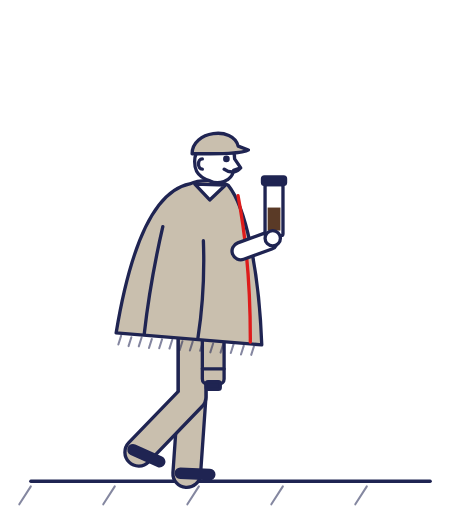
t = 0.00 s
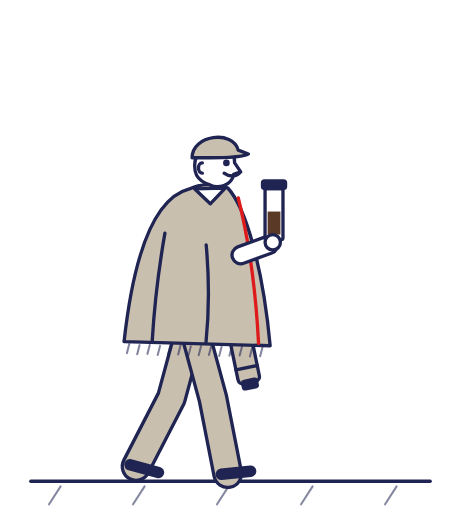
t = 0.45 s
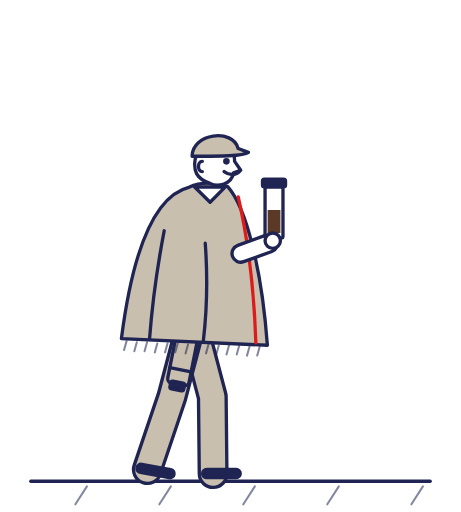
t = 0.93 s
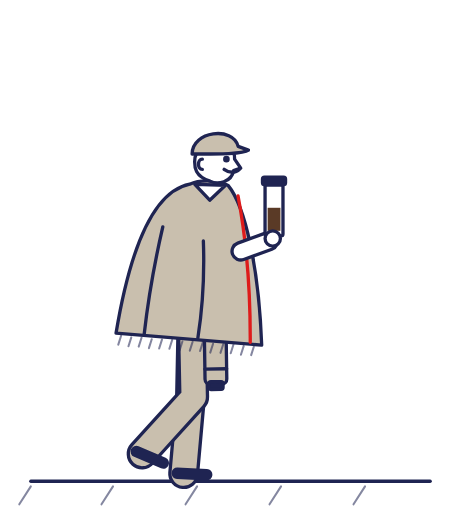
t = 1.42 s
t = 1.85 s: frame unchanged from t = 0.45 s, image omitted
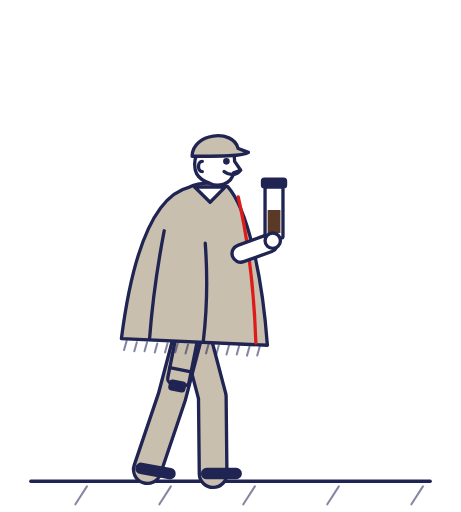
t = 2.33 s

The animated SVG that drew these frames (rendered in a browser with its animation timeline set to each time). Animation: 16 SMIL elements (animate=13,animateTransform=3); one cycle of 2.80 s, repeats indefinitely.

<svg xmlns="http://www.w3.org/2000/svg" viewBox="0 0 360 400" width="360" height="400" role="img" aria-label="Señor de ruana caminando con su termo" data-name="ruana" data-dur="2.8"><style>
.ma-l{fill:none;stroke:var(--m-ink,#1F2452);stroke-width:2.6;stroke-linecap:round;stroke-linejoin:round}
.ma-s{fill:var(--m-beige,#C9BFAE);stroke:var(--m-ink,#1F2452);stroke-width:2.6;stroke-linejoin:round;stroke-linecap:round}
.ma-k{fill:var(--m-bg,#FFFFFF);stroke:var(--m-ink,#1F2452);stroke-width:2.6;stroke-linejoin:round;stroke-linecap:round}
.ma-n{fill:var(--m-ink,#1F2452);stroke:var(--m-ink,#1F2452);stroke-width:2.6;stroke-linejoin:round}
.ma-r{fill:var(--m-cta,#DE1B1B);stroke:var(--m-ink,#1F2452);stroke-width:2.2;stroke-linejoin:round}
.ma-rl{fill:none;stroke:var(--m-cta,#DE1B1B);stroke-width:2.6;stroke-linecap:round}
.ma-c{fill:var(--m-coffee,#5A3A26)}
.ma-t{fill:none;stroke:var(--m-ink,#1F2452);stroke-width:1.6;stroke-linecap:round;opacity:.55}
.ma-lo{fill:none;stroke:var(--m-ink,#1F2452);stroke-linecap:round;stroke-linejoin:round}
.ma-lb{fill:none;stroke:var(--m-beige,#C9BFAE);stroke-linecap:round;stroke-linejoin:round}
.ma-lk{fill:none;stroke:var(--m-bg,#FFFFFF);stroke-linecap:round;stroke-linejoin:round}
</style><g><g><path class="ma-l" d="M24 376 H336"/><path class="ma-t" d="M24 380 l-9 14"><animate attributeName="d" values="M24 380 l-9 14;M0 0;M0 0;M0 0;M0 0;M0 0;M0 0;M0 0;M0 0;M0 0;M0 0;M0 0;M0 0;M0 0;M0 0;M0 0;M0 0;M0 0;M0 0;M0 0;M0 0;M0 0;M0 0;M0 0;M0 0;M0 0;M0 0;M335.8 380 l-9 14;M330.3 380 l-9 14;M324.8 380 l-9 14;M319.3 380 l-9 14;M313.9 380 l-9 14;M308.4 380 l-9 14;M302.9 380 l-9 14;M297.5 380 l-9 14;M292 380 l-9 14;M286.5 380 l-9 14;M281.1 380 l-9 14;M275.6 380 l-9 14;M270.1 380 l-9 14;M264.6 380 l-9 14;M259.2 380 l-9 14;M253.7 380 l-9 14;M248.2 380 l-9 14;M242.8 380 l-9 14;M237.3 380 l-9 14;M231.8 380 l-9 14;M226.4 380 l-9 14;M220.9 380 l-9 14" dur="2.8s" repeatCount="indefinite"/></path><path class="ma-t" d="M89.6 380 l-9 14"><animate attributeName="d" values="M89.6 380 l-9 14;M84.2 380 l-9 14;M78.7 380 l-9 14;M73.2 380 l-9 14;M67.8 380 l-9 14;M62.3 380 l-9 14;M56.8 380 l-9 14;M51.3 380 l-9 14;M45.9 380 l-9 14;M40.4 380 l-9 14;M34.9 380 l-9 14;M29.5 380 l-9 14;M24 380 l-9 14;M0 0;M0 0;M0 0;M0 0;M0 0;M0 0;M0 0;M0 0;M0 0;M0 0;M0 0;M0 0;M0 0;M0 0;M0 0;M0 0;M0 0;M0 0;M0 0;M0 0;M0 0;M0 0;M0 0;M0 0;M0 0;M0 0;M335.8 380 l-9 14;M330.3 380 l-9 14;M324.8 380 l-9 14;M319.3 380 l-9 14;M313.9 380 l-9 14;M308.4 380 l-9 14;M302.9 380 l-9 14;M297.5 380 l-9 14;M292 380 l-9 14;M286.5 380 l-9 14" dur="2.8s" repeatCount="indefinite"/></path><path class="ma-t" d="M155.3 380 l-9 14"><animate attributeName="d" values="M155.3 380 l-9 14;M149.8 380 l-9 14;M144.3 380 l-9 14;M138.9 380 l-9 14;M133.4 380 l-9 14;M127.9 380 l-9 14;M122.4 380 l-9 14;M117 380 l-9 14;M111.5 380 l-9 14;M106 380 l-9 14;M100.6 380 l-9 14;M95.1 380 l-9 14;M89.6 380 l-9 14;M84.2 380 l-9 14;M78.7 380 l-9 14;M73.2 380 l-9 14;M67.8 380 l-9 14;M62.3 380 l-9 14;M56.8 380 l-9 14;M51.3 380 l-9 14;M45.9 380 l-9 14;M40.4 380 l-9 14;M34.9 380 l-9 14;M29.5 380 l-9 14;M24 380 l-9 14;M0 0;M0 0;M0 0;M0 0;M0 0;M0 0;M0 0;M0 0;M0 0;M0 0;M0 0;M0 0;M0 0;M0 0;M0 0;M0 0;M0 0;M0 0;M0 0;M0 0;M0 0;M0 0;M0 0;M0 0" dur="2.8s" repeatCount="indefinite"/></path><path class="ma-t" d="M220.9 380 l-9 14"><animate attributeName="d" values="M220.9 380 l-9 14;M215.4 380 l-9 14;M210 380 l-9 14;M204.5 380 l-9 14;M199 380 l-9 14;M193.5 380 l-9 14;M188.1 380 l-9 14;M182.6 380 l-9 14;M177.1 380 l-9 14;M171.7 380 l-9 14;M166.2 380 l-9 14;M160.7 380 l-9 14;M155.3 380 l-9 14;M149.8 380 l-9 14;M144.3 380 l-9 14;M138.9 380 l-9 14;M133.4 380 l-9 14;M127.9 380 l-9 14;M122.4 380 l-9 14;M117 380 l-9 14;M111.5 380 l-9 14;M106 380 l-9 14;M100.6 380 l-9 14;M95.1 380 l-9 14;M89.6 380 l-9 14;M84.2 380 l-9 14;M78.7 380 l-9 14;M73.2 380 l-9 14;M67.8 380 l-9 14;M62.3 380 l-9 14;M56.8 380 l-9 14;M51.3 380 l-9 14;M45.9 380 l-9 14;M40.4 380 l-9 14;M34.9 380 l-9 14;M29.5 380 l-9 14;M24 380 l-9 14;M0 0;M0 0;M0 0;M0 0;M0 0;M0 0;M0 0;M0 0;M0 0;M0 0;M0 0;M0 0" dur="2.8s" repeatCount="indefinite"/></path><path class="ma-t" d="M286.5 380 l-9 14"><animate attributeName="d" values="M286.5 380 l-9 14;M281.1 380 l-9 14;M275.6 380 l-9 14;M270.1 380 l-9 14;M264.6 380 l-9 14;M259.2 380 l-9 14;M253.7 380 l-9 14;M248.2 380 l-9 14;M242.8 380 l-9 14;M237.3 380 l-9 14;M231.8 380 l-9 14;M226.4 380 l-9 14;M220.9 380 l-9 14;M215.4 380 l-9 14;M210 380 l-9 14;M204.5 380 l-9 14;M199 380 l-9 14;M193.5 380 l-9 14;M188.1 380 l-9 14;M182.6 380 l-9 14;M177.1 380 l-9 14;M171.7 380 l-9 14;M166.2 380 l-9 14;M160.7 380 l-9 14;M155.3 380 l-9 14;M149.8 380 l-9 14;M144.3 380 l-9 14;M138.9 380 l-9 14;M133.4 380 l-9 14;M127.9 380 l-9 14;M122.4 380 l-9 14;M117 380 l-9 14;M111.5 380 l-9 14;M106 380 l-9 14;M100.6 380 l-9 14;M95.1 380 l-9 14;M89.6 380 l-9 14;M84.2 380 l-9 14;M78.7 380 l-9 14;M73.2 380 l-9 14;M67.8 380 l-9 14;M62.3 380 l-9 14;M56.8 380 l-9 14;M51.3 380 l-9 14;M45.9 380 l-9 14;M40.4 380 l-9 14;M34.9 380 l-9 14;M29.5 380 l-9 14;M24 380 l-9 14" dur="2.8s" repeatCount="indefinite"/></path><path class="ma-t" d="M0 0"><animate attributeName="d" values="M0 0;M0 0;M0 0;M335.8 380 l-9 14;M330.3 380 l-9 14;M324.8 380 l-9 14;M319.3 380 l-9 14;M313.9 380 l-9 14;M308.4 380 l-9 14;M302.9 380 l-9 14;M297.5 380 l-9 14;M292 380 l-9 14;M286.5 380 l-9 14;M281.1 380 l-9 14;M275.6 380 l-9 14;M270.1 380 l-9 14;M264.6 380 l-9 14;M259.2 380 l-9 14;M253.7 380 l-9 14;M248.2 380 l-9 14;M242.8 380 l-9 14;M237.3 380 l-9 14;M231.8 380 l-9 14;M226.4 380 l-9 14;M220.9 380 l-9 14;M215.4 380 l-9 14;M210 380 l-9 14;M204.5 380 l-9 14;M199 380 l-9 14;M193.5 380 l-9 14;M188.1 380 l-9 14;M182.6 380 l-9 14;M177.1 380 l-9 14;M171.7 380 l-9 14;M166.2 380 l-9 14;M160.7 380 l-9 14;M155.3 380 l-9 14;M149.8 380 l-9 14;M144.3 380 l-9 14;M138.9 380 l-9 14;M133.4 380 l-9 14;M127.9 380 l-9 14;M122.4 380 l-9 14;M117 380 l-9 14;M111.5 380 l-9 14;M106 380 l-9 14;M100.6 380 l-9 14;M95.1 380 l-9 14;M89.6 380 l-9 14" dur="2.8s" repeatCount="indefinite"/></path><path class="ma-t" d="M0 0"><animate attributeName="d" values="M0 0;M0 0;M0 0;M0 0;M0 0;M0 0;M0 0;M0 0;M0 0;M0 0;M0 0;M0 0;M0 0;M0 0;M0 0;M335.8 380 l-9 14;M330.3 380 l-9 14;M324.8 380 l-9 14;M319.3 380 l-9 14;M313.9 380 l-9 14;M308.4 380 l-9 14;M302.9 380 l-9 14;M297.5 380 l-9 14;M292 380 l-9 14;M286.5 380 l-9 14;M281.1 380 l-9 14;M275.6 380 l-9 14;M270.1 380 l-9 14;M264.6 380 l-9 14;M259.2 380 l-9 14;M253.7 380 l-9 14;M248.2 380 l-9 14;M242.8 380 l-9 14;M237.3 380 l-9 14;M231.8 380 l-9 14;M226.4 380 l-9 14;M220.9 380 l-9 14;M215.4 380 l-9 14;M210 380 l-9 14;M204.5 380 l-9 14;M199 380 l-9 14;M193.5 380 l-9 14;M188.1 380 l-9 14;M182.6 380 l-9 14;M177.1 380 l-9 14;M171.7 380 l-9 14;M166.2 380 l-9 14;M160.7 380 l-9 14;M155.3 380 l-9 14" dur="2.8s" repeatCount="indefinite"/></path></g><g><path class="ma-lo" d="M150 248.1 L150 310.1 L145.8 370" stroke-width="24.2"><animate attributeName="d" values="M150 248.1 L150 310.1 L145.8 370;M150 248.8 L145.2 310.6 L136.5 370;M150 250.1 L140.8 311.4 L127.8 370;M150 250.7 L137.1 311.3 L120.5 369;M150 250 L134.2 310 L115 366.8;M150 251.4 L132.5 310.9 L111.5 367.1;M150 252.2 L131.9 311.5 L110.4 367.6;M150 251.9 L132.5 311.4 L108.9 366.6;M150 251.1 L134.2 311 L105.4 363.7;M150 249.9 L137.1 310.6 L101.8 359.1;M150 248.9 L140.8 310.2 L100.3 354.4;M150 248.2 L145.2 310 L102.3 351.9;M150 248.1 L150 310.1 L108.3 353.3;M150 248.8 L154.8 310.6 L118.7 358.6;M150 250.1 L159.2 311.4 L133.3 365.6;M150 250.7 L162.9 311.3 L150.5 370;M150 250 L165.8 310 L166.5 370;M150 251.4 L167.5 310.9 L177.7 370;M150 252.2 L168.1 311.5 L181.6 370;M150 251.9 L167.5 311.4 L180.4 370;M150 251.1 L165.8 311 L176.9 370;M150 249.9 L162.9 310.6 L171.3 370;M150 248.9 L159.2 310.2 L163.9 370;M150 248.2 L154.8 310 L155.2 370;M150 248.1 L150 310.1 L145.8 370;M150 248.8 L145.2 310.6 L136.5 370;M150 250.1 L140.8 311.4 L127.8 370;M150 250.7 L137.1 311.3 L120.5 369;M150 250 L134.2 310 L115 366.8;M150 251.4 L132.5 310.9 L111.5 367.1;M150 252.2 L131.9 311.5 L110.4 367.6;M150 251.9 L132.5 311.4 L108.9 366.6;M150 251.1 L134.2 311 L105.4 363.7;M150 249.9 L137.1 310.6 L101.8 359.1;M150 248.9 L140.8 310.2 L100.3 354.4;M150 248.2 L145.2 310 L102.3 351.9;M150 248.1 L150 310.1 L108.3 353.3;M150 248.8 L154.8 310.6 L118.7 358.6;M150 250.1 L159.2 311.4 L133.3 365.6;M150 250.7 L162.9 311.3 L150.5 370;M150 250 L165.8 310 L166.5 370;M150 251.4 L167.5 310.9 L177.7 370;M150 252.2 L168.1 311.5 L181.6 370;M150 251.9 L167.5 311.4 L180.4 370;M150 251.1 L165.8 311 L176.9 370;M150 249.9 L162.9 310.6 L171.3 370;M150 248.9 L159.2 310.2 L163.9 370;M150 248.2 L154.8 310 L155.2 370;M150 248.1 L150 310.1 L145.8 370" dur="2.8s" repeatCount="indefinite"/></path><path class="ma-lb" d="M150 248.1 L150 310.1 L145.8 370" stroke-width="19"><animate attributeName="d" values="M150 248.1 L150 310.1 L145.8 370;M150 248.8 L145.2 310.6 L136.5 370;M150 250.1 L140.8 311.4 L127.8 370;M150 250.7 L137.1 311.3 L120.5 369;M150 250 L134.2 310 L115 366.8;M150 251.4 L132.5 310.9 L111.5 367.1;M150 252.2 L131.9 311.5 L110.4 367.6;M150 251.9 L132.5 311.4 L108.9 366.6;M150 251.1 L134.2 311 L105.4 363.7;M150 249.9 L137.1 310.6 L101.8 359.1;M150 248.9 L140.8 310.2 L100.3 354.4;M150 248.2 L145.2 310 L102.3 351.9;M150 248.1 L150 310.1 L108.3 353.3;M150 248.8 L154.8 310.6 L118.7 358.6;M150 250.1 L159.2 311.4 L133.3 365.6;M150 250.7 L162.9 311.3 L150.5 370;M150 250 L165.8 310 L166.5 370;M150 251.4 L167.5 310.9 L177.7 370;M150 252.2 L168.1 311.5 L181.6 370;M150 251.9 L167.5 311.4 L180.4 370;M150 251.1 L165.8 311 L176.9 370;M150 249.9 L162.9 310.6 L171.3 370;M150 248.9 L159.2 310.2 L163.9 370;M150 248.2 L154.8 310 L155.2 370;M150 248.1 L150 310.1 L145.8 370;M150 248.8 L145.2 310.6 L136.5 370;M150 250.1 L140.8 311.4 L127.8 370;M150 250.7 L137.1 311.3 L120.5 369;M150 250 L134.2 310 L115 366.8;M150 251.4 L132.5 310.9 L111.5 367.1;M150 252.2 L131.9 311.5 L110.4 367.6;M150 251.9 L132.5 311.4 L108.9 366.6;M150 251.1 L134.2 311 L105.4 363.7;M150 249.9 L137.1 310.6 L101.8 359.1;M150 248.9 L140.8 310.2 L100.3 354.4;M150 248.2 L145.2 310 L102.3 351.9;M150 248.1 L150 310.1 L108.3 353.3;M150 248.8 L154.8 310.6 L118.7 358.6;M150 250.1 L159.2 311.4 L133.3 365.6;M150 250.7 L162.9 311.3 L150.5 370;M150 250 L165.8 310 L166.5 370;M150 251.4 L167.5 310.9 L177.7 370;M150 252.2 L168.1 311.5 L181.6 370;M150 251.9 L167.5 311.4 L180.4 370;M150 251.1 L165.8 311 L176.9 370;M150 249.9 L162.9 310.6 L171.3 370;M150 248.9 L159.2 310.2 L163.9 370;M150 248.2 L154.8 310 L155.2 370;M150 248.1 L150 310.1 L145.8 370" dur="2.8s" repeatCount="indefinite"/></path><path class="ma-lo" d="M140.8 369.8 L163.8 370.7" stroke-width="9"><animate attributeName="d" values="M140.8 369.8 L163.8 370.7;M131.5 369.6 L154.4 371.4;M122.9 369.4 L145.7 372.2;M115.6 368.2 L138.3 371.7;M110.1 365.9 L132.7 370;M106.6 366.1 L129.2 370.6;M105.5 366.6 L128 371.2;M104.1 365.5 L126.5 370.6;M100.6 362.3 L122.7 368.6;M97.1 357.4 L118.7 365.2;M95.7 352.4 L116.8 361.6;M97.8 349.8 L118.6 359.5;M103.8 351.3 L124.7 360.7;M114 356.9 L135.6 364.9;M128.5 364.4 L150.8 369.9;M145.5 369.4 L168.3 372.1;M161.5 370 L184.5 369.9;M172.7 370.5 L195.6 368.3;M176.7 370.6 L199.5 367.8;M175.5 370.6 L198.3 367.9;M171.9 370.5 L194.8 368.2;M166.3 370.4 L189.2 368.6;M158.9 370.2 L181.9 369.2;M150.2 370 L173.2 369.9;M140.8 369.8 L163.8 370.7;M131.5 369.6 L154.4 371.4;M122.9 369.4 L145.7 372.2;M115.6 368.2 L138.3 371.7;M110.1 365.9 L132.7 370;M106.6 366.1 L129.2 370.6;M105.5 366.6 L128 371.2;M104.1 365.5 L126.5 370.6;M100.6 362.3 L122.7 368.6;M97.1 357.4 L118.7 365.2;M95.7 352.4 L116.8 361.6;M97.8 349.8 L118.6 359.5;M103.8 351.3 L124.7 360.7;M114 356.9 L135.6 364.9;M128.5 364.4 L150.8 369.9;M145.5 369.4 L168.3 372.1;M161.5 370 L184.5 369.9;M172.7 370.5 L195.6 368.3;M176.7 370.6 L199.5 367.8;M175.5 370.6 L198.3 367.9;M171.9 370.5 L194.8 368.2;M166.3 370.4 L189.2 368.6;M158.9 370.2 L181.9 369.2;M150.2 370 L173.2 369.9;M140.8 369.8 L163.8 370.7" dur="2.8s" repeatCount="indefinite"/></path></g><g><path class="ma-lo" d="M150 248.1 L150 310.1 L108.3 353.3" stroke-width="24.2"><animate attributeName="d" values="M150 248.1 L150 310.1 L108.3 353.3;M150 248.8 L154.8 310.6 L118.7 358.6;M150 250.1 L159.2 311.4 L133.3 365.6;M150 250.7 L162.9 311.3 L150.5 370;M150 250 L165.8 310 L166.5 370;M150 251.4 L167.5 310.9 L177.7 370;M150 252.2 L168.1 311.5 L181.6 370;M150 251.9 L167.5 311.4 L180.4 370;M150 251.1 L165.8 311 L176.9 370;M150 249.9 L162.9 310.6 L171.3 370;M150 248.9 L159.2 310.2 L163.9 370;M150 248.2 L154.8 310 L155.2 370;M150 248.1 L150 310.1 L145.8 370;M150 248.8 L145.2 310.6 L136.5 370;M150 250.1 L140.8 311.4 L127.8 370;M150 250.7 L137.1 311.3 L120.5 369;M150 250 L134.2 310 L115 366.8;M150 251.4 L132.5 310.9 L111.5 367.1;M150 252.2 L131.9 311.5 L110.4 367.6;M150 251.9 L132.5 311.4 L108.9 366.6;M150 251.1 L134.2 311 L105.4 363.7;M150 249.9 L137.1 310.6 L101.8 359.1;M150 248.9 L140.8 310.2 L100.3 354.4;M150 248.2 L145.2 310 L102.3 351.9;M150 248.1 L150 310.1 L108.3 353.3;M150 248.8 L154.8 310.6 L118.7 358.6;M150 250.1 L159.2 311.4 L133.3 365.6;M150 250.7 L162.9 311.3 L150.5 370;M150 250 L165.8 310 L166.5 370;M150 251.4 L167.5 310.9 L177.7 370;M150 252.2 L168.1 311.5 L181.6 370;M150 251.9 L167.5 311.4 L180.4 370;M150 251.1 L165.8 311 L176.9 370;M150 249.9 L162.9 310.6 L171.3 370;M150 248.9 L159.2 310.2 L163.9 370;M150 248.2 L154.8 310 L155.2 370;M150 248.1 L150 310.1 L145.8 370;M150 248.8 L145.2 310.6 L136.5 370;M150 250.1 L140.8 311.4 L127.8 370;M150 250.7 L137.1 311.3 L120.5 369;M150 250 L134.2 310 L115 366.8;M150 251.4 L132.5 310.9 L111.5 367.1;M150 252.2 L131.9 311.5 L110.4 367.6;M150 251.9 L132.5 311.4 L108.9 366.6;M150 251.1 L134.2 311 L105.4 363.7;M150 249.9 L137.1 310.6 L101.8 359.1;M150 248.9 L140.8 310.2 L100.3 354.4;M150 248.2 L145.2 310 L102.3 351.9;M150 248.1 L150 310.1 L108.3 353.3" dur="2.8s" repeatCount="indefinite"/></path><path class="ma-lb" d="M150 248.1 L150 310.1 L108.3 353.3" stroke-width="19"><animate attributeName="d" values="M150 248.1 L150 310.1 L108.3 353.3;M150 248.8 L154.8 310.6 L118.7 358.6;M150 250.1 L159.2 311.4 L133.3 365.6;M150 250.7 L162.9 311.3 L150.5 370;M150 250 L165.8 310 L166.5 370;M150 251.4 L167.5 310.9 L177.7 370;M150 252.2 L168.1 311.5 L181.6 370;M150 251.9 L167.5 311.4 L180.4 370;M150 251.1 L165.8 311 L176.9 370;M150 249.9 L162.9 310.6 L171.3 370;M150 248.9 L159.2 310.2 L163.9 370;M150 248.2 L154.8 310 L155.2 370;M150 248.1 L150 310.1 L145.8 370;M150 248.8 L145.2 310.6 L136.5 370;M150 250.1 L140.8 311.4 L127.8 370;M150 250.7 L137.1 311.3 L120.5 369;M150 250 L134.2 310 L115 366.8;M150 251.4 L132.5 310.9 L111.5 367.1;M150 252.2 L131.9 311.5 L110.4 367.6;M150 251.9 L132.5 311.4 L108.9 366.6;M150 251.1 L134.2 311 L105.4 363.7;M150 249.9 L137.1 310.6 L101.8 359.1;M150 248.9 L140.8 310.2 L100.3 354.4;M150 248.2 L145.2 310 L102.3 351.9;M150 248.1 L150 310.1 L108.3 353.3;M150 248.8 L154.8 310.6 L118.7 358.6;M150 250.1 L159.2 311.4 L133.3 365.6;M150 250.7 L162.9 311.3 L150.5 370;M150 250 L165.8 310 L166.5 370;M150 251.4 L167.5 310.9 L177.7 370;M150 252.2 L168.1 311.5 L181.6 370;M150 251.9 L167.5 311.4 L180.4 370;M150 251.1 L165.8 311 L176.9 370;M150 249.9 L162.9 310.6 L171.3 370;M150 248.9 L159.2 310.2 L163.9 370;M150 248.2 L154.8 310 L155.2 370;M150 248.1 L150 310.1 L145.8 370;M150 248.8 L145.2 310.6 L136.5 370;M150 250.1 L140.8 311.4 L127.8 370;M150 250.7 L137.1 311.3 L120.5 369;M150 250 L134.2 310 L115 366.8;M150 251.4 L132.5 310.9 L111.5 367.1;M150 252.2 L131.9 311.5 L110.4 367.6;M150 251.9 L132.5 311.4 L108.9 366.6;M150 251.1 L134.2 311 L105.4 363.7;M150 249.9 L137.1 310.6 L101.8 359.1;M150 248.9 L140.8 310.2 L100.3 354.4;M150 248.2 L145.2 310 L102.3 351.9;M150 248.1 L150 310.1 L108.3 353.3" dur="2.8s" repeatCount="indefinite"/></path><path class="ma-lo" d="M103.8 351.3 L124.7 360.7" stroke-width="9"><animate attributeName="d" values="M103.8 351.3 L124.7 360.7;M114 356.9 L135.6 364.9;M128.5 364.4 L150.8 369.9;M145.5 369.4 L168.3 372.1;M161.5 370 L184.5 369.9;M172.7 370.5 L195.6 368.3;M176.7 370.6 L199.5 367.8;M175.5 370.6 L198.3 367.9;M171.9 370.5 L194.8 368.2;M166.3 370.4 L189.2 368.6;M158.9 370.2 L181.9 369.2;M150.2 370 L173.2 369.9;M140.8 369.8 L163.8 370.7;M131.5 369.6 L154.4 371.4;M122.9 369.4 L145.7 372.2;M115.6 368.2 L138.3 371.7;M110.1 365.9 L132.7 370;M106.6 366.1 L129.2 370.6;M105.5 366.6 L128 371.2;M104.1 365.5 L126.5 370.6;M100.6 362.3 L122.7 368.6;M97.1 357.4 L118.7 365.2;M95.7 352.4 L116.8 361.6;M97.8 349.8 L118.6 359.5;M103.8 351.3 L124.7 360.7;M114 356.9 L135.6 364.9;M128.5 364.4 L150.8 369.9;M145.5 369.4 L168.3 372.1;M161.5 370 L184.5 369.9;M172.7 370.5 L195.6 368.3;M176.7 370.6 L199.5 367.8;M175.5 370.6 L198.3 367.9;M171.9 370.5 L194.8 368.2;M166.3 370.4 L189.2 368.6;M158.9 370.2 L181.9 369.2;M150.2 370 L173.2 369.9;M140.8 369.8 L163.8 370.7;M131.5 369.6 L154.4 371.4;M122.9 369.4 L145.7 372.2;M115.6 368.2 L138.3 371.7;M110.1 365.9 L132.7 370;M106.6 366.1 L129.2 370.6;M105.5 366.6 L128 371.2;M104.1 365.5 L126.5 370.6;M100.6 362.3 L122.7 368.6;M97.1 357.4 L118.7 365.2;M95.7 352.4 L116.8 361.6;M97.8 349.8 L118.6 359.5;M103.8 351.3 L124.7 360.7" dur="2.8s" repeatCount="indefinite"/></path></g><g><animateTransform attributeName="transform" type="translate" values="0 0;0 0.7;0 2;0 2.5;0 1.9;0 3.2;0 4.1;0 3.8;0 2.9;0 1.8;0 0.7;0 0;0 0;0 0.7;0 2;0 2.5;0 1.9;0 3.2;0 4.1;0 3.8;0 2.9;0 1.8;0 0.7;0 0;0 0;0 0.7;0 2;0 2.5;0 1.9;0 3.2;0 4.1;0 3.8;0 2.9;0 1.8;0 0.7;0 0;0 0;0 0.7;0 2;0 2.5;0 1.9;0 3.2;0 4.1;0 3.8;0 2.9;0 1.8;0 0.7;0 0;0 0" dur="2.8s" repeatCount="indefinite"/><g><animateTransform attributeName="transform" type="rotate" values="0 160 158.1;-3.4 160 158.1;-6.5 160 158.1;-9.2 160 158.1;-11.3 160 158.1;-12.6 160 158.1;-13 160 158.1;-12.6 160 158.1;-11.3 160 158.1;-9.2 160 158.1;-6.5 160 158.1;-3.4 160 158.1;0 160 158.1;3.4 160 158.1;6.5 160 158.1;9.2 160 158.1;11.3 160 158.1;12.6 160 158.1;13 160 158.1;12.6 160 158.1;11.3 160 158.1;9.2 160 158.1;6.5 160 158.1;3.4 160 158.1;0 160 158.1;-3.4 160 158.1;-6.5 160 158.1;-9.2 160 158.1;-11.3 160 158.1;-12.6 160 158.1;-13 160 158.1;-12.6 160 158.1;-11.3 160 158.1;-9.2 160 158.1;-6.5 160 158.1;-3.4 160 158.1;0 160 158.1;3.4 160 158.1;6.5 160 158.1;9.2 160 158.1;11.3 160 158.1;12.6 160 158.1;13 160 158.1;12.6 160 158.1;11.3 160 158.1;9.2 160 158.1;6.5 160 158.1;3.4 160 158.1;0 160 158.1" dur="2.8s" repeatCount="indefinite"/><path class="ma-lo" d="M160 158.14615698441054 L162 206.14615698441054 L166 250.14615698441054" stroke-width="17.2"/><path class="ma-lk" d="M160 158.14615698441054 L162 206.14615698441054 L166 250.14615698441054" stroke-width="12"/><rect class="ma-s" x="158" y="250.14615698441054" width="17" height="50" rx="4"/><rect class="ma-n" x="161" y="298.14615698441054" width="11" height="6" rx="1.5"/><path class="ma-l" d="M158 262.14615698441054 h17 M158 288.14615698441054 h17"/><circle class="ma-k" cx="166" cy="254.14615698441054" r="6"/></g><g><animateTransform attributeName="transform" type="rotate" values="1.7 162 148.1;1.8 162 148.1;1.3 162 148.1;0.6 162 148.1;-0.4 162 148.1;-1.2 162 148.1;-1.7 162 148.1;-1.8 162 148.1;-1.3 162 148.1;-0.6 162 148.1;0.4 162 148.1;1.2 162 148.1;1.7 162 148.1;1.8 162 148.1;1.3 162 148.1;0.6 162 148.1;-0.4 162 148.1;-1.2 162 148.1;-1.7 162 148.1;-1.8 162 148.1;-1.3 162 148.1;-0.6 162 148.1;0.4 162 148.1;1.2 162 148.1;1.7 162 148.1;1.8 162 148.1;1.3 162 148.1;0.6 162 148.1;-0.4 162 148.1;-1.2 162 148.1;-1.7 162 148.1;-1.8 162 148.1;-1.3 162 148.1;-0.6 162 148.1;0.4 162 148.1;1.2 162 148.1;1.7 162 148.1;1.8 162 148.1;1.3 162 148.1;0.6 162 148.1;-0.4 162 148.1;-1.2 162 148.1;-1.7 162 148.1;-1.8 162 148.1;-1.3 162 148.1;-0.6 162 148.1;0.4 162 148.1;1.2 162 148.1;1.7 162 148.1" dur="2.8s" repeatCount="indefinite"/><path class="ma-s" d="M148 144.14615698441054 C122 150.14615698441054 104 188.14615698441054 94 262.14615698441054 L208 268.14615698441054 C204 208.14615698441054 192 160.14615698441054 178 144.14615698441054 C170 140.14615698441054 156 140.14615698441054 148 144.14615698441054 Z"/><path class="ma-rl" d="M186 152.14615698441054 C194 188.14615698441054 198 228.14615698441054 199 266.14615698441054" stroke-width="5"/><path class="ma-l" d="M128 178.14615698441054 C122 208.14615698441054 118 238.14615698441054 116 262.14615698441054 M160 188.14615698441054 C162 218.14615698441054 160 248.14615698441054 158 264.14615698441054"/><path class="ma-t" d="M98 264.14615698441054 l-2 7 M106 265.14615698441054 l-2 7 M114 265.14615698441054 l-2 7 M122 266.14615698441054 l-2 7 M130 266.14615698441054 l-2 7 M138 266.14615698441054 l-2 7 M146 267.14615698441054 l-2 7 M154 267.14615698441054 l-2 7 M162 267.14615698441054 l-2 7 M170 268.14615698441054 l-2 7 M178 268.14615698441054 l-2 7 M186 268.14615698441054 l-2 7 M194 269.14615698441054 l-2 7 M202 269.14615698441054 l-2 7" stroke-width="2"/><path class="ma-k" d="M152 144.14615698441054 L164 156.14615698441054 L176 144.14615698441054 Z"/></g><path class="ma-lo" d="M188 196.14615698441054 L210 188.14615698441054" stroke-width="16.2"/><path class="ma-lk" d="M188 196.14615698441054 L210 188.14615698441054" stroke-width="11"/><rect class="ma-k" x="207" y="144.14615698441054" width="14" height="40" rx="1.5"/><rect class="ma-n" x="205" y="138.14615698441054" width="18" height="6" rx="1.5"/><path class="ma-c" d="M209 162.14615698441054 h10 v18 h-10 Z"/><circle class="ma-k" cx="213" cy="186.14615698441054" r="6"/><g><path class="ma-k" d="M152 126.14615698441054 C152 106.14615698441054 184 106.14615698441054 183.2 124.14615698441054 L188 131.14615698441054 L182.4 133.14615698441054 C180.8 142.14615698441054 170 144.54615698441054 164 141.34615698441053 C152 137.34615698441053 152 130.14615698441054 152 126.14615698441054 Z"/><circle class="ma-n" cx="176.8" cy="124.14615698441054" r="1.3"/><path class="ma-l" d="M175 132.14615698441054 c4 3 9 3 12 0" stroke-width="4.2"/><path class="ma-l" d="M158 124.14615698441054 c-4 0 -4 8 0 8"/><path class="ma-s" d="M150 120.14615698441054 C150 102.14615698441054 182 98.14615698441054 186 114.14615698441054 L194 117.14615698441054 C190 120.14615698441054 172 120.14615698441054 150 120.14615698441054 Z"/></g></g></g></svg>
